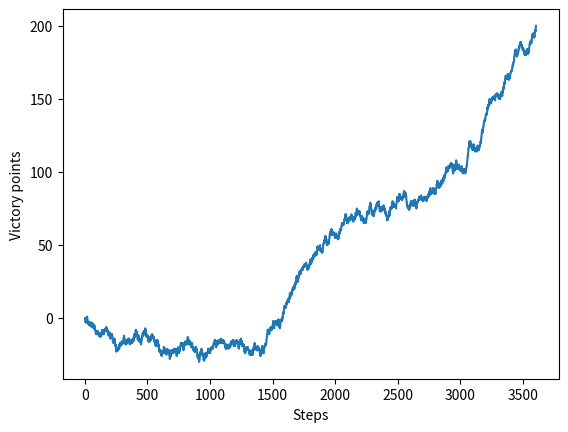

This figure's Python source:
import numpy
import matplotlib.pyplot as plt

possibleSigns = ['R', 'P', 'S']
Initial_probability = [0.23, 0.44, 0.33]
sumOfPointsEarned = 0
xCoordinates = []
yCoordinates = []
learningStep = 0.0002
victoryPointGoal = 200

Transition_matrix = [
                            #       Rock | Paper | Scissors
    [0.5, 0.43, 0.07],      # Rock
    [0.24, 0.36, 0.40],     # Paper
    [0.1, 0.6, 0.3]         # Scissors
]

Emission_matrix = [
                            #         0  |   1   |    -1
    [0.28, 0.42, 0.3],      # Rock
    [0.15, 0.23, 0.62],     # Paper
    [0.4, 0.5, 0.1]         # Scissors
]


# Init
state = numpy.random.choice(possibleSigns, replace=True, p=Initial_probability)
for x in range(1, 10000):
    if (abs(sumOfPointsEarned) >= victoryPointGoal):
        break
    response = ''
    # Generating initial response
    if state == 'R':
        response = numpy.random.choice(possibleSigns, replace=True, p=Transition_matrix[0])
    elif state == 'P':
        response = numpy.random.choice(possibleSigns, replace=True, p=Transition_matrix[1])
    else:
        response = numpy.random.choice(possibleSigns, replace=True, p=Transition_matrix[2])

    # Checking win or lose
    if state == 'R':
        state = numpy.random.choice(possibleSigns, replace=True, p=Emission_matrix[0])
        if response == 'R':
            result = 0
        elif response == 'P':
            result = 1
            if (Transition_matrix[0][1] + learningStep) < 1 and (Transition_matrix[0][0] - learningStep / 2) > 0 \
                    and (Transition_matrix[0][2] - learningStep / 2) > 0:
                Transition_matrix[0][1] += learningStep
                Transition_matrix[0][0] -= learningStep / 2
                Transition_matrix[0][2] -= learningStep / 2
        else:
            result = -1

    elif state == 'P':
        state = numpy.random.choice(possibleSigns, replace=True, p=Emission_matrix[1])
        if response == 'R':
            result = -1
        elif response == 'P':
            result = 0
        else:
            result = 1

            if (Transition_matrix[1][2] + learningStep) < 1 and (Transition_matrix[1][0] - learningStep / 2) > 0 \
                    and (Transition_matrix[1][1] - learningStep / 2) > 0:
                Transition_matrix[1][2] += learningStep
                Transition_matrix[1][0] -= learningStep / 2
                Transition_matrix[1][1] -= learningStep / 2

    else:
        state = numpy.random.choice(possibleSigns, replace=True, p=Emission_matrix[2])
        if response == 'R':
            result = 1
            if (Transition_matrix[2][0] + learningStep) < 1 and (Transition_matrix[2][1] - learningStep / 2) > 0 \
                    and (Transition_matrix[2][2] - learningStep / 2) > 0:
                Transition_matrix[2][0] += learningStep
                Transition_matrix[2][1] -= learningStep / 2
                Transition_matrix[2][2] -= learningStep / 2
        elif response == 'P':
            result = -1
        else:
            result = 0


    sumOfPointsEarned = sumOfPointsEarned + result
    xCoordinates.append(x)
    yCoordinates.append(sumOfPointsEarned)

# Plotting
plt.plot(xCoordinates, yCoordinates)
plt.xlabel("Steps")
plt.ylabel("Victory points")
plt.show()
